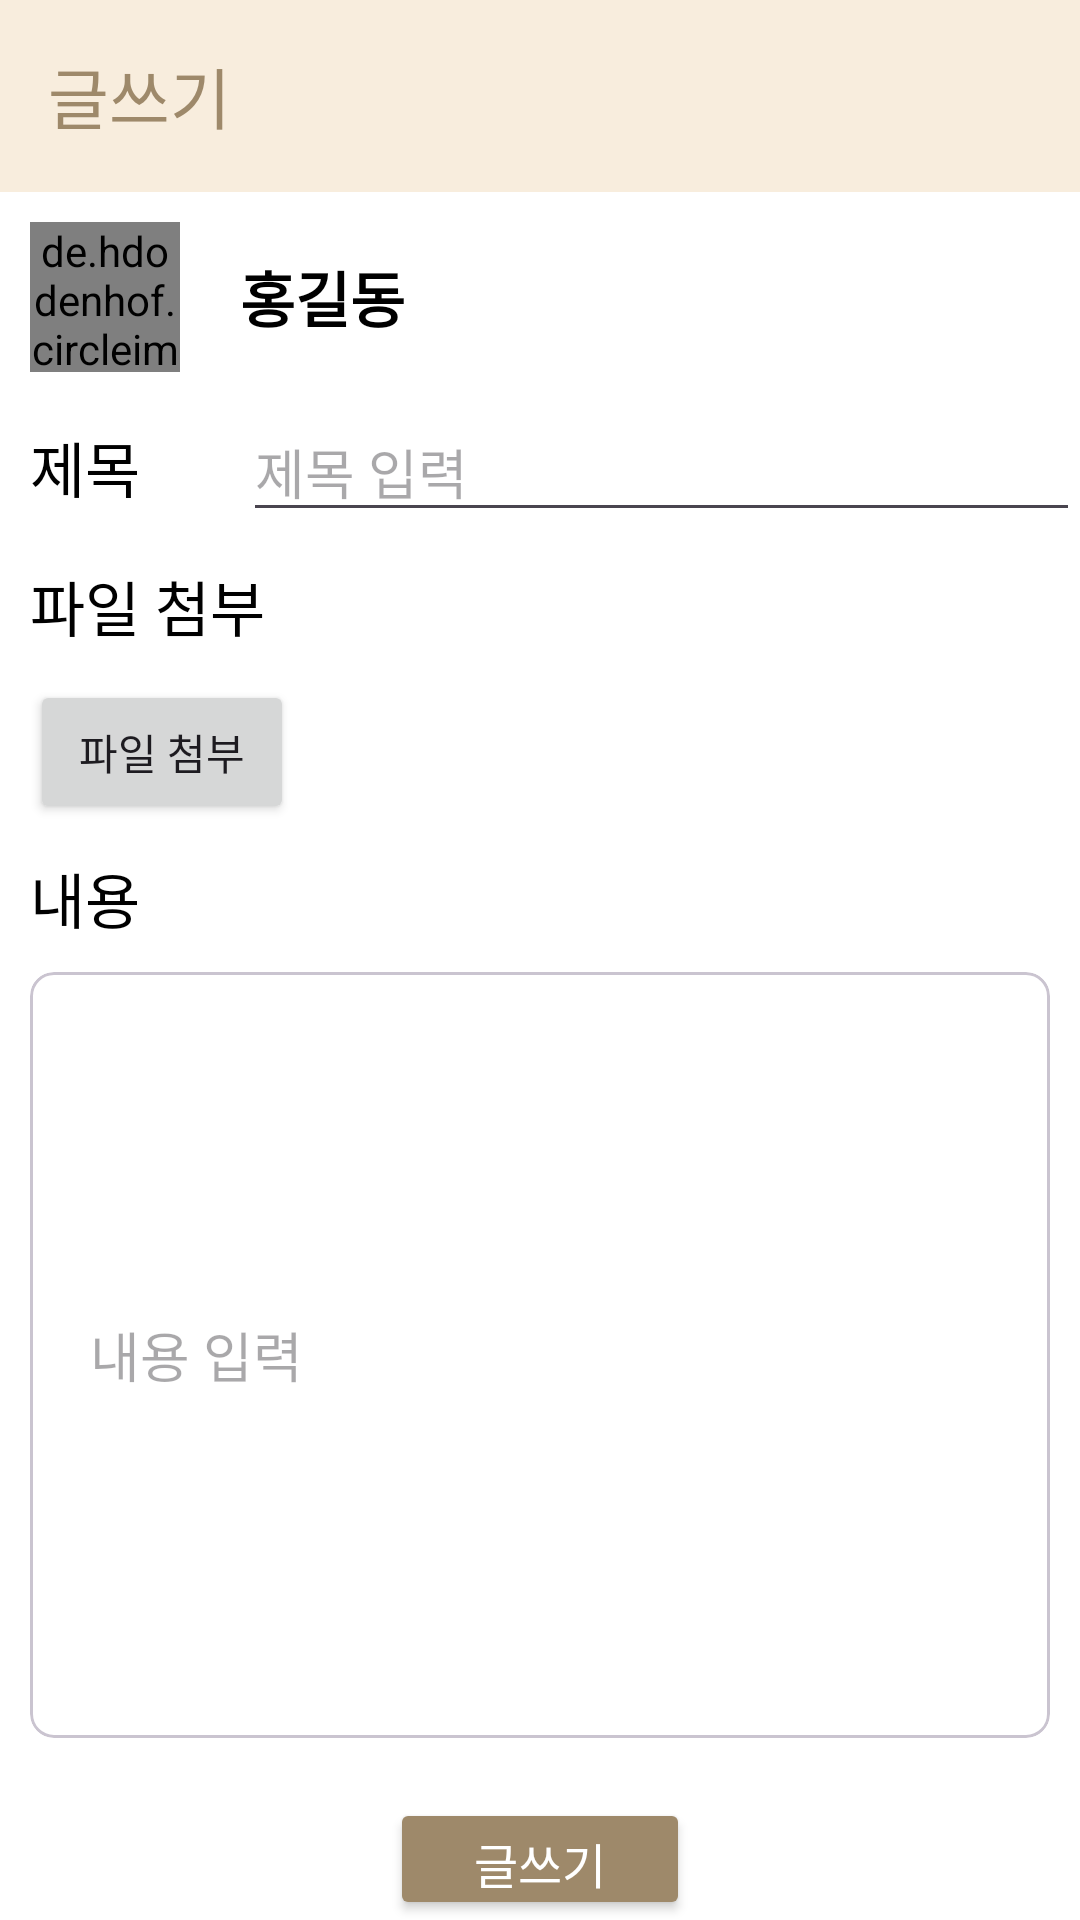

This screen was rendered from an Android layout file. Write that file and the resources it references.
<!-- AndroidManifest.xml: application theme Theme.SPA_Android -->
<!-- res/layout/activity_write_borad.xml -->
<?xml version="1.0" encoding="utf-8"?>
<LinearLayout xmlns:android="http://schemas.android.com/apk/res/android"
    xmlns:app="http://schemas.android.com/apk/res-auto"
    xmlns:tools="http://schemas.android.com/tools"
    android:layout_width="match_parent"
    android:layout_height="match_parent"
    android:background="#FFFFFF"
    android:orientation="vertical"
    tools:context=".WriteBoardActivity">

    <androidx.appcompat.widget.Toolbar
        android:id="@+id/toolbarWriteBoard"
        android:layout_width="match_parent"
        android:layout_height="wrap_content"
        android:background="#F8EDDD"
        app:titleTextColor="#9E896A"

        app:title="글쓰기"
        android:minHeight="?attr/actionBarSize"
        android:theme="?attr/actionBarTheme" />

    <LinearLayout
        android:layout_width="match_parent"
        android:layout_height="match_parent"
        android:orientation="vertical">

        <androidx.constraintlayout.widget.ConstraintLayout
            android:layout_width="match_parent"
            android:layout_height="wrap_content">

            <TextView
                android:id="@+id/nameTv2"
                android:layout_width="wrap_content"
                android:layout_height="wrap_content"
                android:layout_marginStart="20dp"
                android:text="홍길동"
                android:textColor="#000000"
                android:textSize="20sp"
                android:textStyle="bold"
                app:layout_constraintBottom_toBottomOf="parent"
                app:layout_constraintStart_toEndOf="@+id/userIcon"
                app:layout_constraintTop_toTopOf="parent" />

            <de.hdodenhof.circleimageview.CircleImageView
                android:id="@+id/userIcon"
                android:layout_width="50dp"
                android:layout_height="50dp"
                android:layout_marginStart="10dp"
                android:layout_marginTop="10dp"
                android:layout_marginBottom="10dp"
                android:src="@drawable/sample_user"
                app:civ_border_overlay="true"
                app:layout_constraintBottom_toBottomOf="parent"
                app:layout_constraintStart_toStartOf="parent"
                app:layout_constraintTop_toTopOf="parent"
                tools:srcCompat="@android:drawable/btn_dialog" />

        </androidx.constraintlayout.widget.ConstraintLayout>


        <LinearLayout
            android:layout_width="match_parent"
            android:layout_height="wrap_content"
            android:orientation="horizontal">

            <TextView
                android:id="@+id/titleTv"
                android:layout_width="wrap_content"
                android:layout_height="wrap_content"
                android:layout_marginStart="10dp"
                android:layout_weight="1"
                android:text="제목"

                android:textColor="#000000"
                android:textSize="20sp" />

            <EditText
                android:id="@+id/titleEdit"
                android:layout_width="wrap_content"
                android:layout_height="wrap_content"
                android:layout_weight="2"
                android:ems="10"
                android:hint="제목 입력"
                android:inputType="text"
                android:textColor="#000000" />
        </LinearLayout>

        <LinearLayout
            android:layout_width="match_parent"
            android:layout_height="wrap_content"
            android:padding="10dp"
            android:orientation="vertical">

            <TextView
                android:id="@+id/fileTv"
                android:layout_width="match_parent"
                android:layout_height="wrap_content"
                android:text="파일 첨부"
                android:layout_marginBottom="10dp"
                android:textColor="#000000"
                android:textSize="20sp" />

            <LinearLayout
                android:layout_width="match_parent"
                android:layout_height="match_parent"
                android:layout_marginBottom="10dp"
                android:orientation="horizontal">

                <Button
                    android:id="@+id/fileupBtn"
                    android:layout_width="wrap_content"
                    android:layout_height="wrap_content"
                    android:text="파일 첨부" />

                <ImageButton
                    android:id="@+id/deletefileBtn"
                    android:layout_width="18dp"
                    android:layout_height="18dp"
                    android:background="@android:color/transparent"
                    android:visibility="gone"
                    app:srcCompat="@drawable/ic_delete_file_btn" />

            </LinearLayout>

            <TextView
                android:id="@+id/contentTv"
                android:layout_width="match_parent"
                android:layout_height="wrap_content"
                android:text="내용"
                android:layout_marginBottom="10dp"
                android:textColor="#000000"
                android:textSize="20sp" />

            <com.google.android.material.card.MaterialCardView
                android:layout_width="match_parent"
                android:layout_height="wrap_content"
                app:cardBackgroundColor="@color/white"
                app:cardCornerRadius="8dp">

                <EditText
                    android:id="@+id/contentEdit"
                    android:layout_width="match_parent"
                    android:layout_height="wrap_content"
                    android:layout_weight="1"
                    android:ems="10"
                    android:hint="내용 입력"
                    android:inputType="textMultiLine"
                    android:padding="20dp"
                    android:background="@android:color/transparent"
                    android:lines="10"
                    android:scrollbars="vertical"
                    android:textColor="#000000" />

            </com.google.android.material.card.MaterialCardView>
        </LinearLayout>

        <Button
            android:id="@+id/writeSubmit"
            android:layout_width="match_parent"
            android:layout_height="wrap_content"
            android:layout_marginStart="130dp"
            android:layout_marginTop="10dp"
            android:layout_marginEnd="130dp"
            android:backgroundTint="#9E896A"
            android:text="글쓰기"
            android:textColor="#FFFFFF"
            android:textSize="16sp" />
    </LinearLayout>
</LinearLayout>
<!-- resources referenced by this layout -->
<resources>
  <color name="white">#FFFFFFFF</color>
  <!-- drawable sample_user: png bitmap (drawable, 6687 bytes) -->
  <style name="Theme.SPA_Android" parent="Base.Theme.SPA_Android" />
  <style name="Base.Theme.SPA_Android" parent="Theme.Material3.DayNight.NoActionBar">
          
          
          <item name="colorPrimary">@color/btn_true</item>
      </style>
  <color name="btn_true">#9E896A</color>
</resources>
